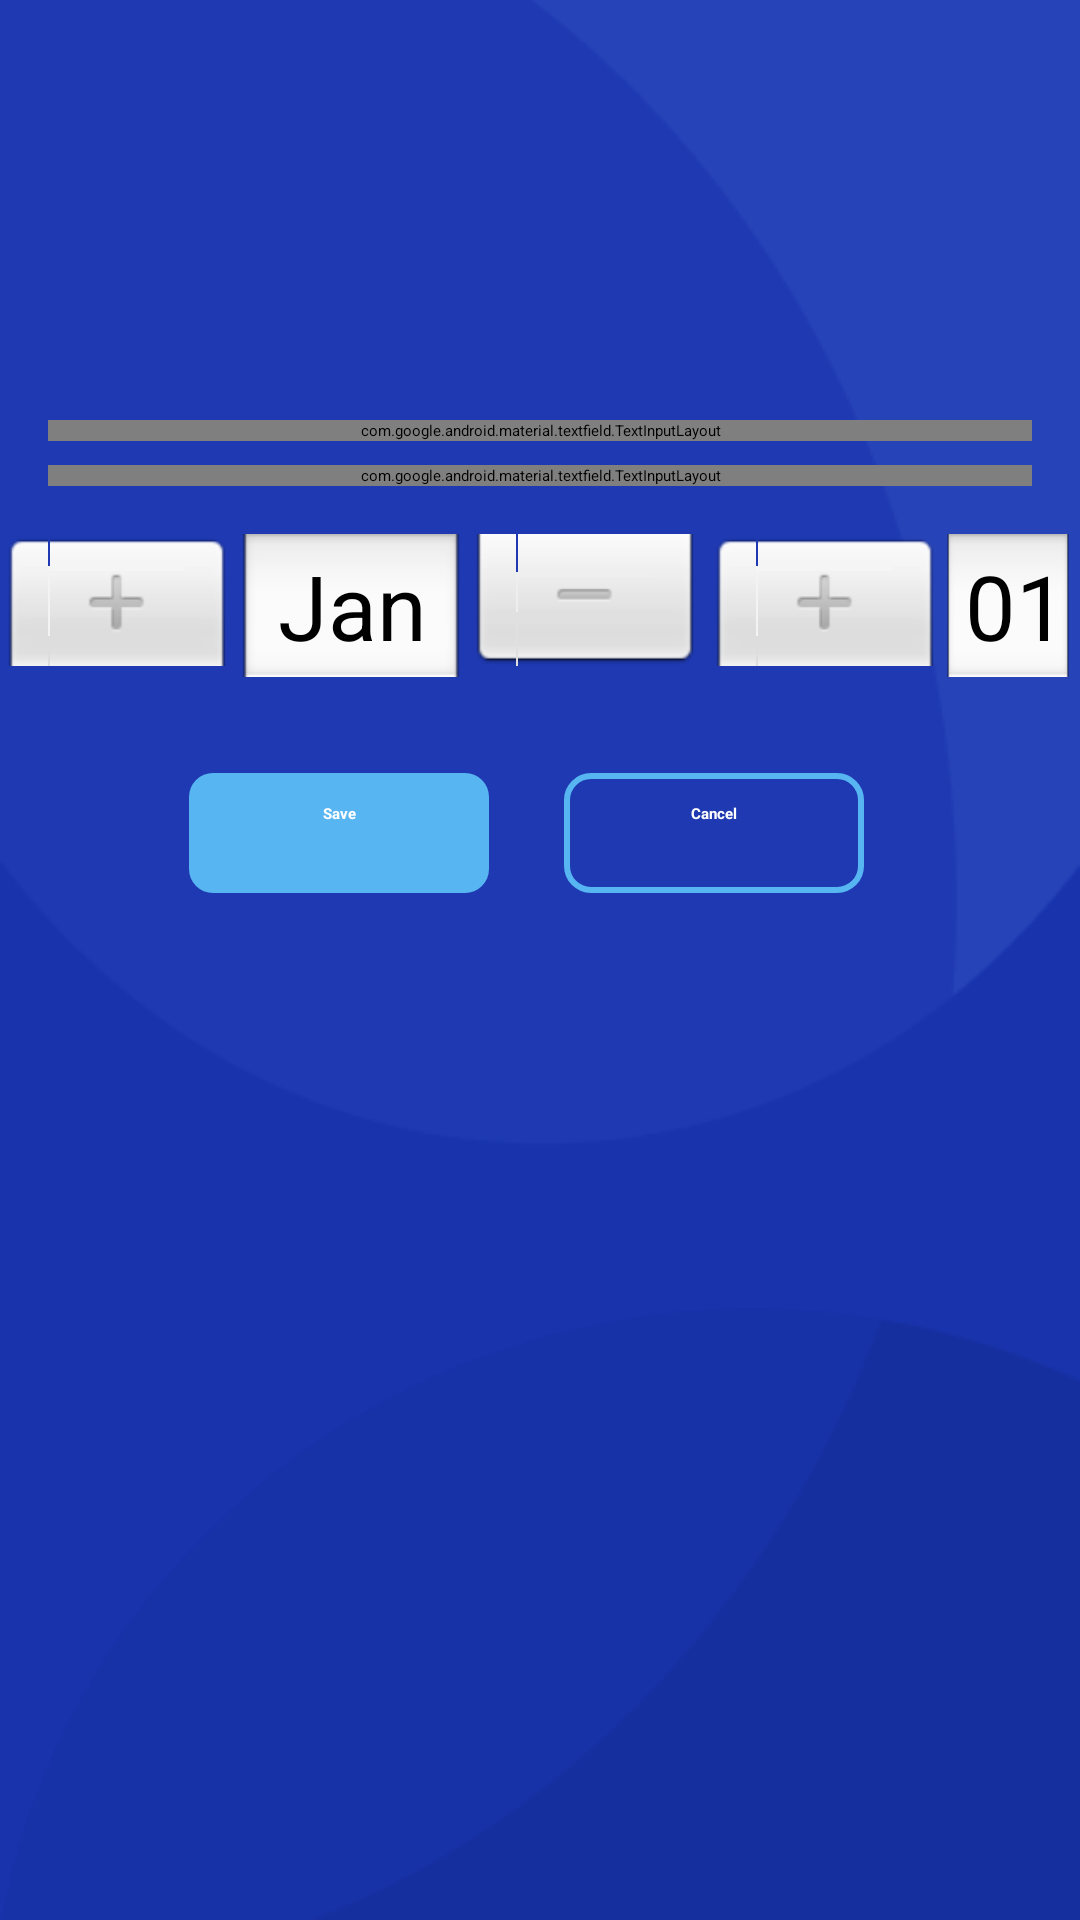

Here is an Android app screen rendered from its layout file. Give the layout XML and the strings, colors and styles it references.
<!-- AndroidManifest.xml: application theme Theme.ToDoList -->
<!-- res/layout/fragment_add_todo.xml -->
<?xml version="1.0" encoding="utf-8"?>
<layout xmlns:android="http://schemas.android.com/apk/res/android"
    xmlns:app="http://schemas.android.com/apk/res-auto"
    xmlns:tools="http://schemas.android.com/tools"
    tools:context=".addtask.AddTodoFragment">

    <data>
        <variable
            name="addTodoViewModel"
            type="com.example.todolist.addtask.AddTodoViewModel" />
    </data>

    <androidx.constraintlayout.widget.ConstraintLayout
        android:layout_width="match_parent"
        android:layout_height="match_parent"
        android:background="@drawable/background">

        <com.google.android.material.textfield.TextInputLayout
            android:id="@+id/taskTextField"

            style="@style/Widget.MaterialComponents.TextInputLayout.OutlinedBox"

            android:layout_width="match_parent"
            android:layout_height="wrap_content"
            android:layout_marginTop="140dp"
            android:layout_marginLeft="16dp"
            android:layout_marginRight="16dp"
            android:hint="Task"
            app:layout_constraintEnd_toEndOf="parent"
            app:layout_constraintStart_toStartOf="parent"
            app:layout_constraintTop_toTopOf="parent">

            <com.google.android.material.textfield.TextInputEditText
                android:id="@+id/etTask"
                android:layout_width="match_parent"
                android:layout_height="wrap_content"
                android:inputType="text"
                android:text="@={addTodoViewModel.editTextContentTaskName}" />

        </com.google.android.material.textfield.TextInputLayout>

        <com.google.android.material.textfield.TextInputLayout
            android:id="@+id/descriptionTextField"

            style="@style/Widget.MaterialComponents.TextInputLayout.OutlinedBox"

            android:layout_width="match_parent"
            android:layout_height="wrap_content"
            android:layout_marginTop="8dp"
            android:layout_marginRight="16dp"
            android:layout_marginLeft="16dp"
            android:hint="Description"
            app:layout_constraintTop_toBottomOf="@+id/taskTextField">

            <com.google.android.material.textfield.TextInputEditText
                android:id="@+id/etDescription"
                android:layout_width="match_parent"
                android:layout_height="wrap_content"
                android:inputType="text"
                android:text="@={addTodoViewModel.editTextContentTaskDescription}" />

        </com.google.android.material.textfield.TextInputLayout>


        <DatePicker
            android:id="@+id/dpDatePicker"
            android:layout_width="wrap_content"
            android:layout_height="wrap_content"
            android:layout_marginTop="16dp"
            android:calendarViewShown="false"
            android:datePickerMode="spinner"
            android:day="@={addTodoViewModel.day}"
            android:month="@={addTodoViewModel.month}"
            android:onDateChanged="@{(v, year, month, day) -> addTodoViewModel.onDateChanged(year, month, day)}"
            android:year="@={addTodoViewModel.year}"
            app:layout_constraintEnd_toEndOf="parent"
            app:layout_constraintStart_toStartOf="parent"
            app:layout_constraintTop_toBottomOf="@+id/descriptionTextField" />

        <TextView
            android:id="@+id/btSave"
            android:layout_width="100dp"
            android:layout_height="40dp"
            android:layout_marginStart="63dp"
            android:layout_marginTop="32dp"
            android:background="@drawable/button_background"
            android:onClick="@{() -> addTodoViewModel.onSaveClick()}"
            android:paddingTop="10dp"
            android:text="Save"
            android:textAlignment="center"
            android:textAllCaps="false"
            android:textColor="@color/white"
            android:textStyle="bold"
            app:layout_constraintStart_toStartOf="parent"
            app:layout_constraintTop_toBottomOf="@+id/dpDatePicker" />

        <TextView
            android:id="@+id/btCancel"
            android:layout_width="100dp"
            android:layout_height="40dp"
            android:layout_marginTop="32dp"
            android:layout_marginEnd="72dp"
            android:background="@drawable/inverse_button_background"
            android:onClick="@{() -> addTodoViewModel.onCancelClick()}"
            android:paddingTop="10dp"
            android:text="Cancel"
            android:textAlignment="center"
            android:textAllCaps="false"
            android:textColor="@color/white"
            android:textStyle="bold"
            app:layout_constraintEnd_toEndOf="parent"
            app:layout_constraintTop_toBottomOf="@+id/dpDatePicker" />

    </androidx.constraintlayout.widget.ConstraintLayout>

</layout>
<!-- resources referenced by this layout -->
<resources>
  <color name="white">#FFFFFFFF</color>
  <!-- drawable background: png bitmap (drawable, 6720 bytes) -->
  <!-- drawable button_background (drawable) -->
  <?xml version="1.0" encoding="utf-8"?>
  <shape xmlns:android="http://schemas.android.com/apk/res/android"
      android:shape="rectangle">
  
      <solid android:color="#57B5F2"/>
      <corners
          android:radius="8dp"/>
  
  </shape>
  <!-- drawable inverse_button_background (drawable) -->
  <?xml version="1.0" encoding="utf-8"?>
  <shape
      xmlns:android="http://schemas.android.com/apk/res/android"
      android:shape="rectangle">
      <corners
          android:radius="8dp"/>
      <stroke
          android:color="#57B5F2"
          android:width="2dp"/>
  </shape>
  <style name="Theme.ToDoList" parent="Theme.MaterialComponents.DayNight.DarkActionBar">
          
          <item name="colorPrimary">#57B5F2</item>
          <item name="colorPrimaryVariant">@color/purple_700</item>
          <item name="colorOnPrimary">@color/black</item>
          
          <item name="colorSecondary">@color/teal_200</item>
          <item name="colorSecondaryVariant">@color/teal_200</item>
          <item name="colorOnSecondary">@color/black</item>
          
          <item name="android:statusBarColor" tools:targetApi="l">?attr/colorPrimaryVariant</item>
          
  
          <item name="android:windowTranslucentStatus">true</item>
          <item name="android:windowTranslucentNavigation">true</item>
  
      </style>
  <color name="purple_700">#FF3700B3</color>
  <color name="black">#FF000000</color>
  <color name="teal_200">#FF03DAC5</color>
</resources>
